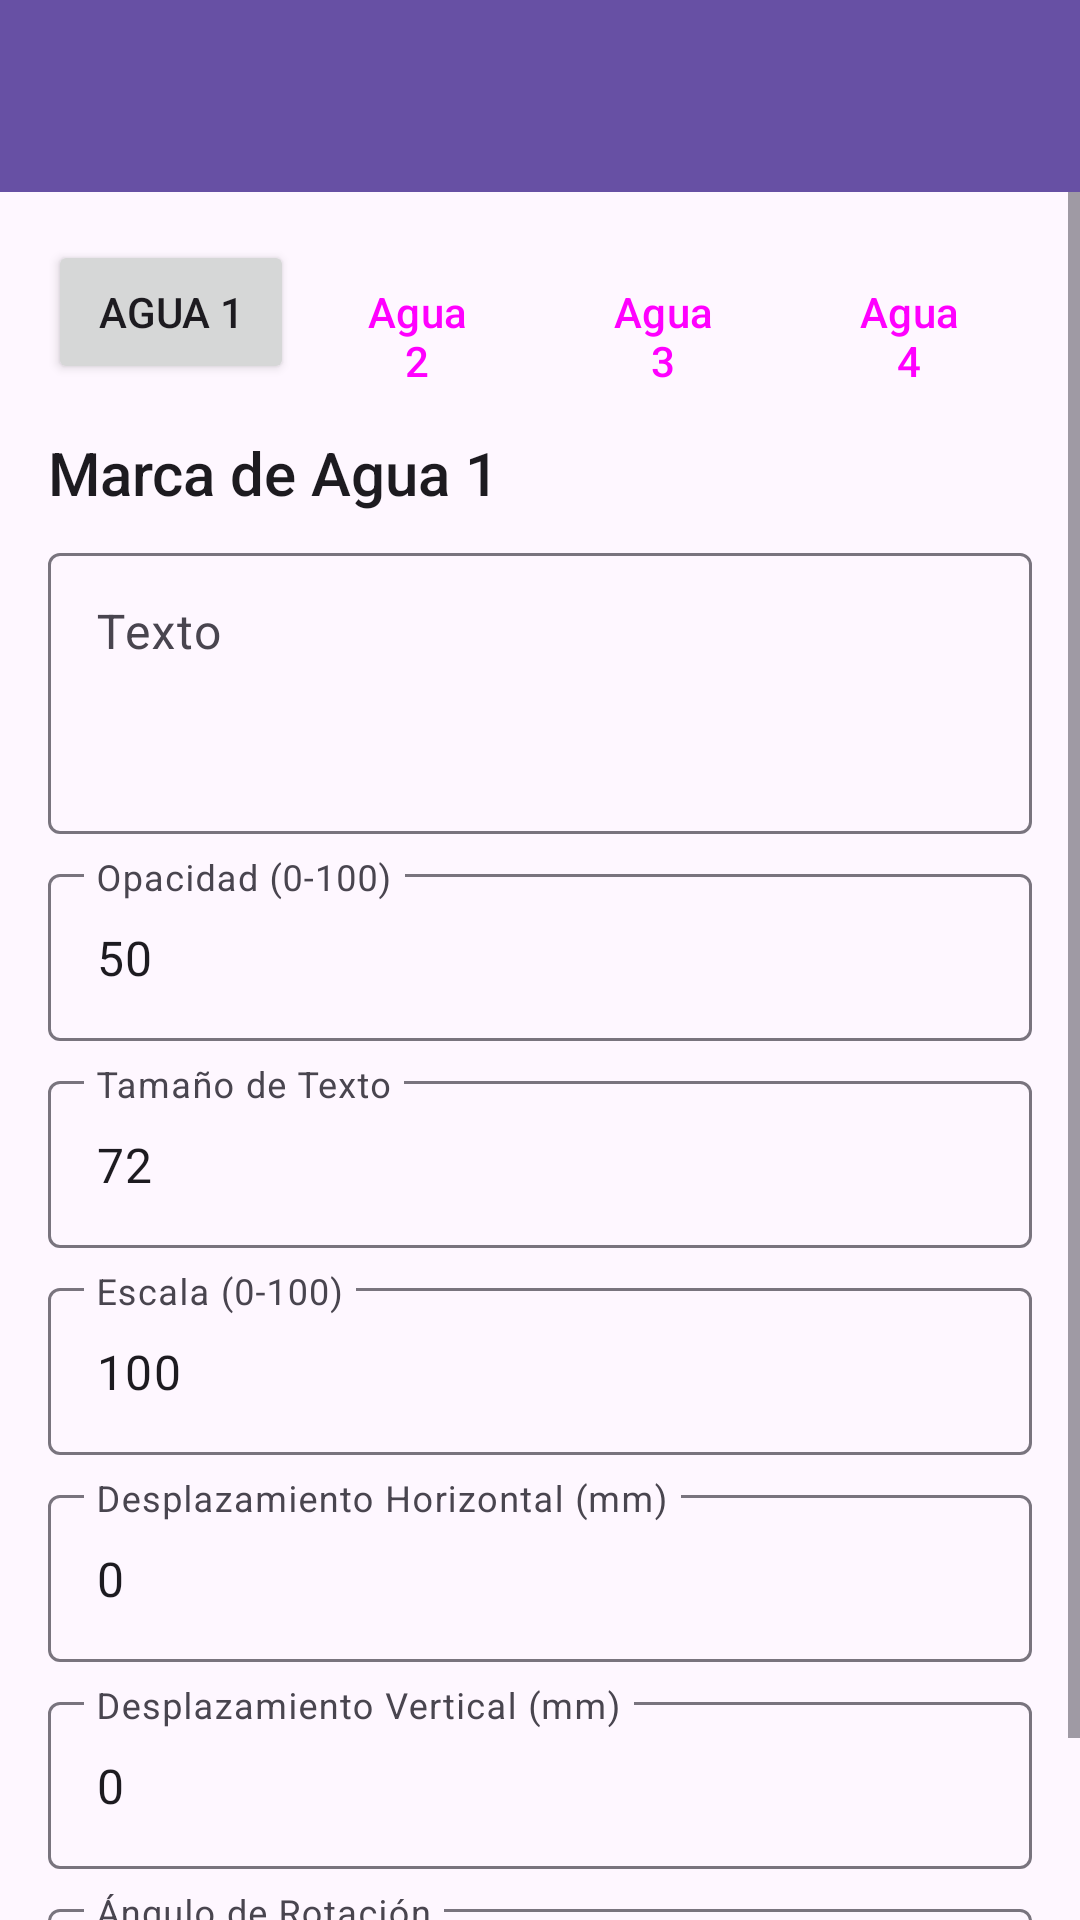

Android layout source for this screen:
<!-- AndroidManifest.xml: application theme Theme.ImageExtractor -->
<!-- res/layout/fragment_watermark_settings.xml -->
<?xml version="1.0" encoding="utf-8"?>
<androidx.coordinatorlayout.widget.CoordinatorLayout xmlns:android="http://schemas.android.com/apk/res/android"
    xmlns:app="http://schemas.android.com/apk/res-auto"
    xmlns:tools="http://schemas.android.com/tools"
    android:layout_width="match_parent"
    android:layout_height="match_parent"
    tools:context=".WatermarkSettingsFragment">

    <com.google.android.material.appbar.AppBarLayout
        android:layout_width="match_parent"
        android:layout_height="wrap_content"
        android:theme="@style/Theme.ImageExtractor.AppBarOverlay">

        <androidx.appcompat.widget.Toolbar
            android:id="@+id/toolbar"
            android:layout_width="match_parent"
            android:layout_height="?attr/actionBarSize"
            android:background="?attr/colorPrimary"
            app:popupTheme="@style/Theme.ImageExtractor.PopupOverlay"
            app:titleTextColor="?attr/colorOnPrimary" />

    </com.google.android.material.appbar.AppBarLayout>

    <ScrollView
        android:layout_width="match_parent"
        android:layout_height="match_parent"
        app:layout_behavior="@string/appbar_scrolling_view_behavior">

        <LinearLayout
            android:layout_width="match_parent"
            android:layout_height="wrap_content"
            android:orientation="vertical"
            android:padding="16dp">

            <LinearLayout
                android:layout_width="match_parent"
                android:layout_height="wrap_content"
                android:orientation="horizontal"
                android:layout_marginBottom="16dp">

                <Button
                    android:id="@+id/button_watermark1"
                    android:layout_width="0dp"
                    android:layout_height="wrap_content"
                    android:layout_weight="1"
                    android:text="Agua 1"/>
                <Button
                    android:id="@+id/button_watermark2"
                    android:layout_width="0dp"
                    android:layout_height="wrap_content"
                    android:layout_weight="1"
                    style="?attr/materialButtonOutlinedStyle"
                    android:text="Agua 2"/>
                <Button
                    android:id="@+id/button_watermark3"
                    android:layout_width="0dp"
                    android:layout_height="wrap_content"
                    android:layout_weight="1"
                    style="?attr/materialButtonOutlinedStyle"
                    android:text="Agua 3"/>
                <Button
                    android:id="@+id/button_watermark4"
                    android:layout_width="0dp"
                    android:layout_height="wrap_content"
                    android:layout_weight="1"
                    style="?attr/materialButtonOutlinedStyle"
                    android:text="Agua 4"/>
            </LinearLayout>


            <TextView
                android:id="@+id/watermark_title"
                android:layout_width="wrap_content"
                android:layout_height="wrap_content"
                android:text="Marca de Agua 1"
                android:textAppearance="@style/TextAppearance.AppCompat.Title" />

            <com.google.android.material.textfield.TextInputLayout
                android:layout_width="match_parent"
                android:layout_height="wrap_content"
                android:layout_marginTop="8dp"
                android:hint="Texto">

                <com.google.android.material.textfield.TextInputEditText
                    android:id="@+id/watermark1_text_edit_text"
                    android:layout_width="match_parent"
                    android:layout_height="wrap_content"
                    android:gravity="top"
                    android:inputType="textMultiLine"
                    android:lines="3" />
            </com.google.android.material.textfield.TextInputLayout>

            <RadioGroup
                android:id="@+id/textAlignRadioGroup"
                android:layout_width="match_parent"
                android:layout_height="wrap_content"
                android:layout_marginTop="8dp"
                android:orientation="horizontal"
                android:visibility="gone">

                <RadioButton
                    android:id="@+id/alignLeftRadioButton"
                    android:layout_width="0dp"
                    android:layout_height="wrap_content"
                    android:layout_weight="1"
                    android:text="Izquierda" />

                <RadioButton
                    android:id="@+id/alignCenterRadioButton"
                    android:layout_width="0dp"
                    android:layout_height="wrap_content"
                    android:layout_weight="1"
                    android:checked="true"
                    android:text="Centro" />

                <RadioButton
                    android:id="@+id/alignRightRadioButton"
                    android:layout_width="0dp"
                    android:layout_height="wrap_content"
                    android:layout_weight="1"
                    android:text="Derecha" />
            </RadioGroup>

            <com.google.android.material.textfield.TextInputLayout
                android:id="@+id/watermarkRightCropInputLayout"
                android:layout_width="match_parent"
                android:layout_height="wrap_content"
                android:layout_marginTop="8dp"
                android:hint="Recorte Derecho (puntos)"
                android:visibility="gone">

                <com.google.android.material.textfield.TextInputEditText
                    android:id="@+id/watermarkRightCropEditText"
                    android:layout_width="match_parent"
                    android:layout_height="wrap_content"
                    android:inputType="numberSigned"
                    android:text="0"/>
            </com.google.android.material.textfield.TextInputLayout>

            <com.google.android.material.textfield.TextInputLayout
                android:layout_width="match_parent"
                android:layout_height="wrap_content"
                android:layout_marginTop="8dp"
                android:hint="Opacidad (0-100)">

                <com.google.android.material.textfield.TextInputEditText
                    android:id="@+id/watermark1_opacity_edit_text"
                    android:layout_width="match_parent"
                    android:layout_height="wrap_content"
                    android:inputType="number"
                    android:text="50"/>
            </com.google.android.material.textfield.TextInputLayout>

            <com.google.android.material.textfield.TextInputLayout
                android:layout_width="match_parent"
                android:layout_height="wrap_content"
                android:layout_marginTop="8dp"
                android:hint="Tamaño de Texto">

                <com.google.android.material.textfield.TextInputEditText
                    android:id="@+id/watermark1_size_edit_text"
                    android:layout_width="match_parent"
                    android:layout_height="wrap_content"
                    android:inputType="number"
                    android:text="72"/>
            </com.google.android.material.textfield.TextInputLayout>

            <com.google.android.material.textfield.TextInputLayout
                android:layout_width="match_parent"
                android:layout_height="wrap_content"
                android:layout_marginTop="8dp"
                android:hint="Escala (0-100)">

                <com.google.android.material.textfield.TextInputEditText
                    android:id="@+id/watermark1_scale_edit_text"
                    android:layout_width="match_parent"
                    android:layout_height="wrap_content"
                    android:inputType="number"
                    android:text="100"/>
            </com.google.android.material.textfield.TextInputLayout>

            <com.google.android.material.textfield.TextInputLayout
                android:layout_width="match_parent"
                android:layout_height="wrap_content"
                android:layout_marginTop="8dp"
                android:hint="Desplazamiento Horizontal (mm)">

                <com.google.android.material.textfield.TextInputEditText
                    android:id="@+id/watermark1_dx_edit_text"
                    android:layout_width="match_parent"
                    android:layout_height="wrap_content"
                    android:inputType="numberSigned"
                    android:text="0"/>
            </com.google.android.material.textfield.TextInputLayout>

            <com.google.android.material.textfield.TextInputLayout
                android:layout_width="match_parent"
                android:layout_height="wrap_content"
                android:layout_marginTop="8dp"
                android:hint="Desplazamiento Vertical (mm)">

                <com.google.android.material.textfield.TextInputEditText
                    android:id="@+id/watermark1_dy_edit_text"
                    android:layout_width="match_parent"
                    android:layout_height="wrap_content"
                    android:inputType="numberSigned"
                    android:text="0"/>
            </com.google.android.material.textfield.TextInputLayout>

            <com.google.android.material.textfield.TextInputLayout
                android:layout_width="match_parent"
                android:layout_height="wrap_content"
                android:layout_marginTop="8dp"
                android:hint="Ángulo de Rotación">

                <com.google.android.material.textfield.TextInputEditText
                    android:id="@+id/watermark1_angle_edit_text"
                    android:layout_width="match_parent"
                    android:layout_height="wrap_content"
                    android:inputType="numberSigned"
                    android:text="0"/>
            </com.google.android.material.textfield.TextInputLayout>

        </LinearLayout>
    </ScrollView>
</androidx.coordinatorlayout.widget.CoordinatorLayout>
<!-- resources referenced by this layout -->
<resources>
  <style name="Theme.ImageExtractor.AppBarOverlay" parent="ThemeOverlay.AppCompat.Dark.ActionBar" />
  <style name="Theme.ImageExtractor.PopupOverlay" parent="ThemeOverlay.Material3.DynamicColors.Light">
          <item name="android:textColor">?attr/colorOnSurface</item>
          <item name="android:colorBackground">?attr/colorSurface</item>
          <item name="android:popupBackground">@drawable/popup_background</item>
      </style>
  <style name="Theme.ImageExtractor" parent="Theme.Material3.DayNight.NoActionBar">
          
          
      </style>
  <!-- drawable popup_background (drawable) -->
  <?xml version="1.0" encoding="utf-8"?>
  <shape xmlns:android="http://schemas.android.com/apk/res/android">
      <solid android:color="?attr/colorPrimary" />
      <stroke
          android:width="2dp"
          android:color="#FFFFFF" />
      <corners android:radius="4dp" />
  </shape>
</resources>
